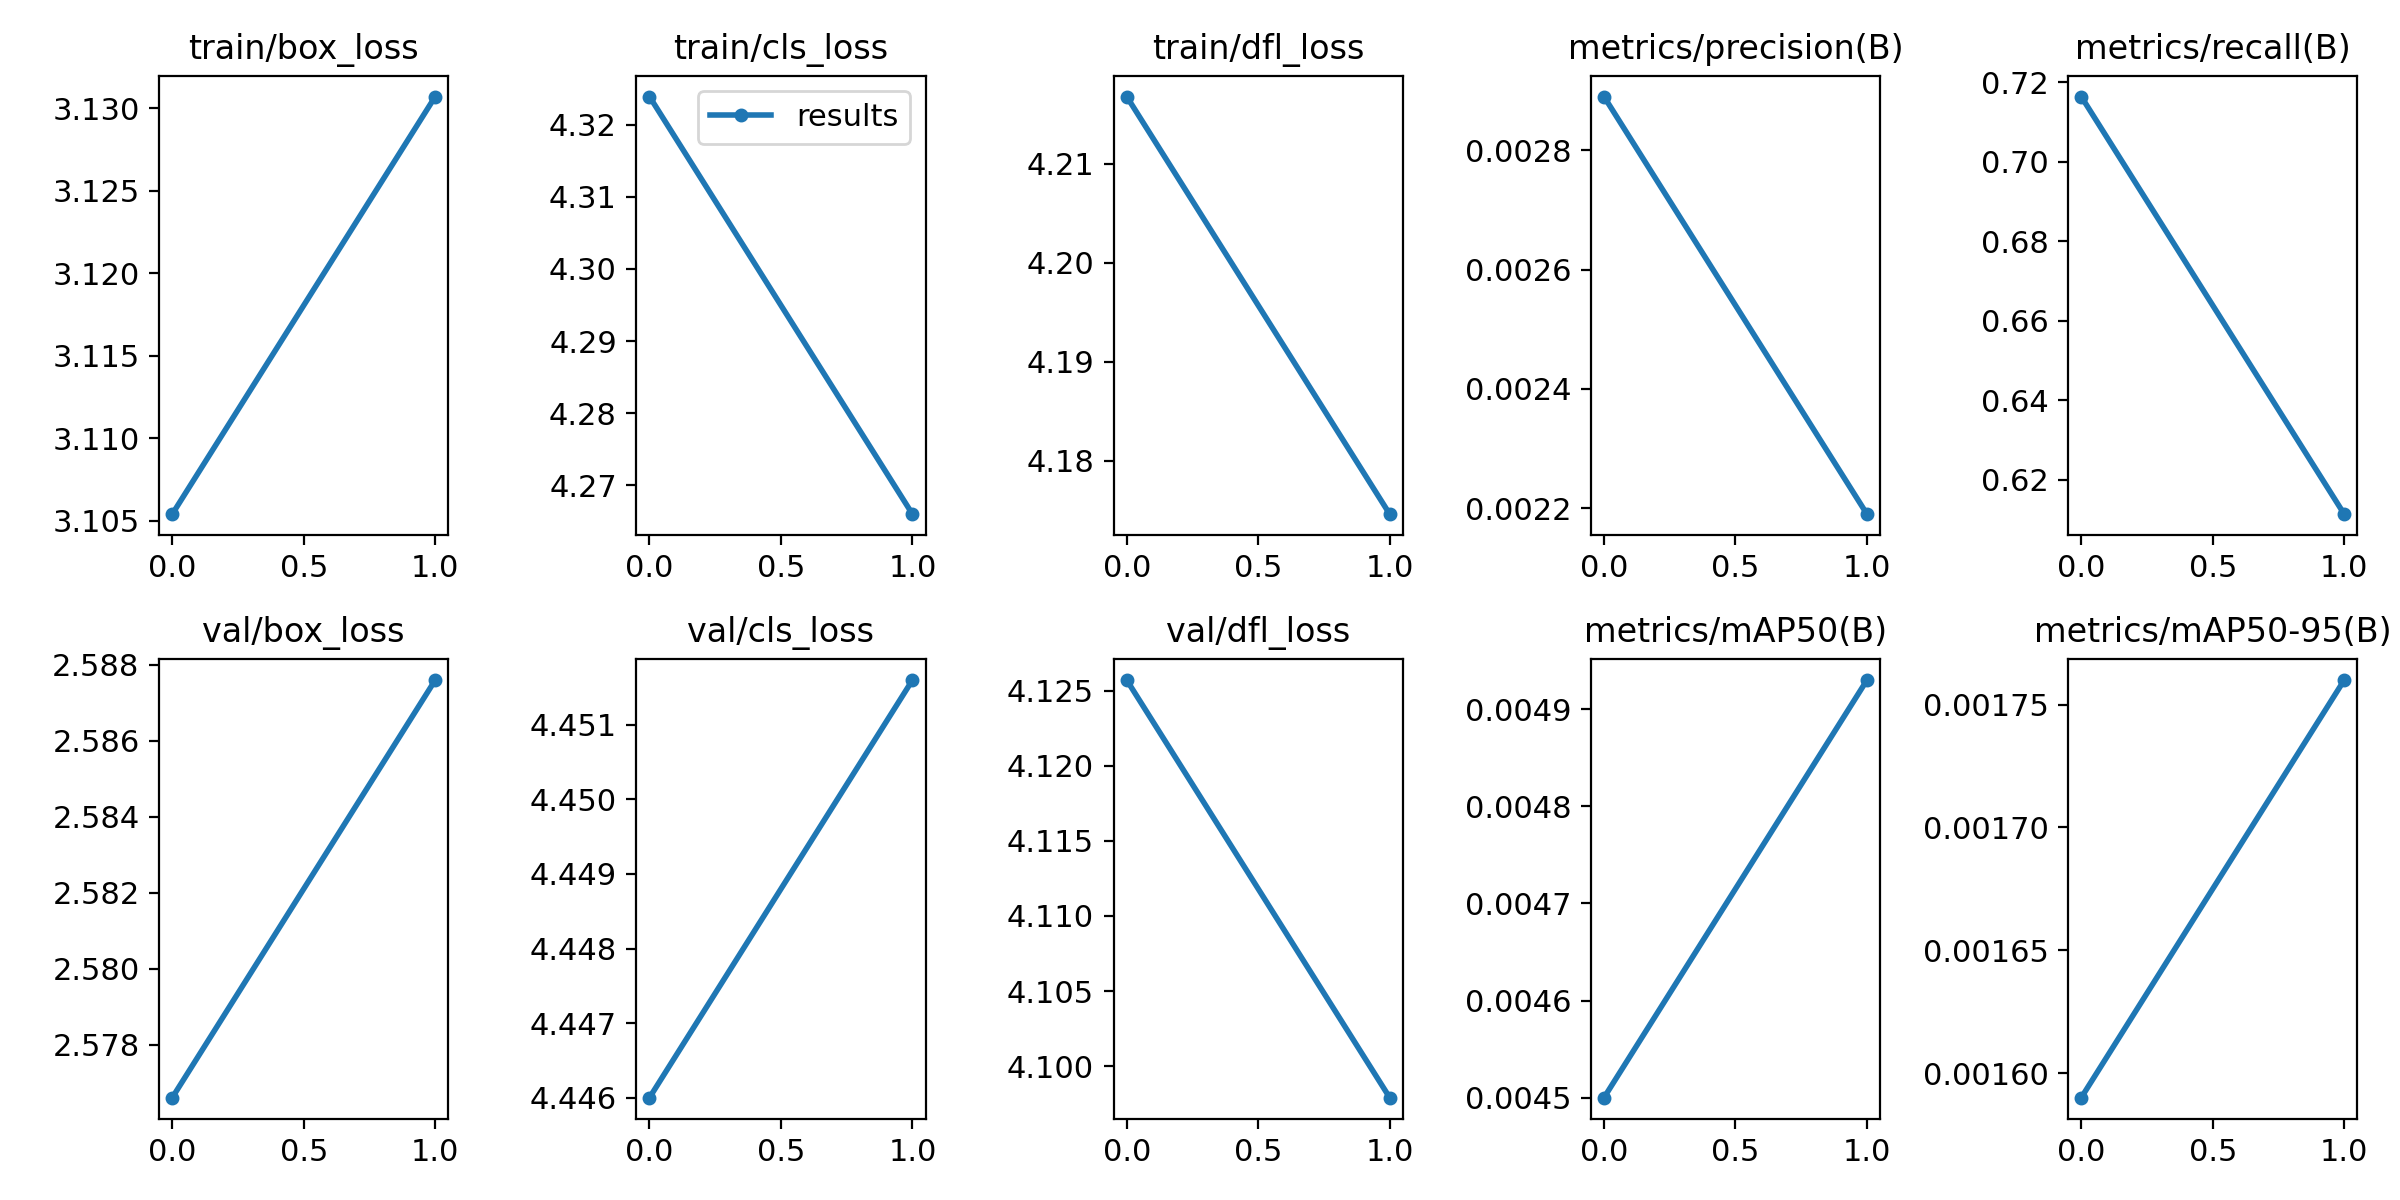

The file beside this chart, header and first rows:
epoch, train/box_loss, train/cls_loss, train/dfl_loss, metrics/precision(B), metrics/recall(B), metrics/mAP50(B), metrics/mAP50-95(B), val/box_loss, val/cls_loss, val/dfl_loss, lr/pg0, lr/pg1, lr/pg2
0, 3.105, 4.324, 4.217, 0.00289, 0.7164, 0.0045, 0.00159, 2.577, 4.446, 4.126, 0.0784, 0.0024, 0.0024
1, 3.131, 4.266, 4.175, 0.00219, 0.6113, 0.00493, 0.00176, 2.588, 4.452, 4.098, 0.05348, 0.002475, 0.002475
